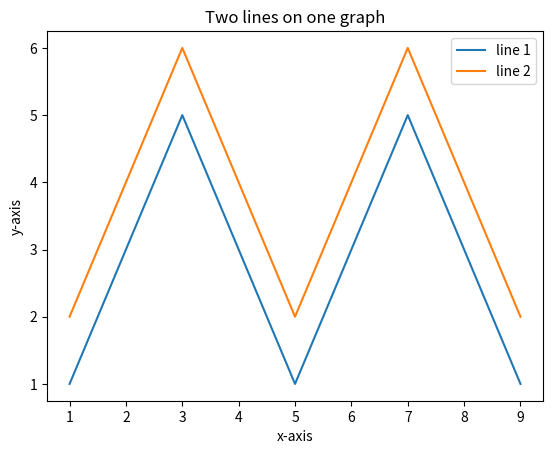

Python code for this plot:
import matplotlib.pyplot as plt

x = [1, 2, 3, 4, 5, 6, 7, 8, 9]
y1 = [1, 3, 5, 3, 1, 3, 5, 3, 1]
y2 = [2, 4, 6, 4, 2, 4, 6, 4, 2]
plt.plot(x, y1, label="line 1")
plt.plot(x, y2, label="line 2")
plt.plot()

plt.xlabel("x-axis")
plt.ylabel("y-axis")
plt.title("Two lines on one graph")
plt.legend()
plt.show()